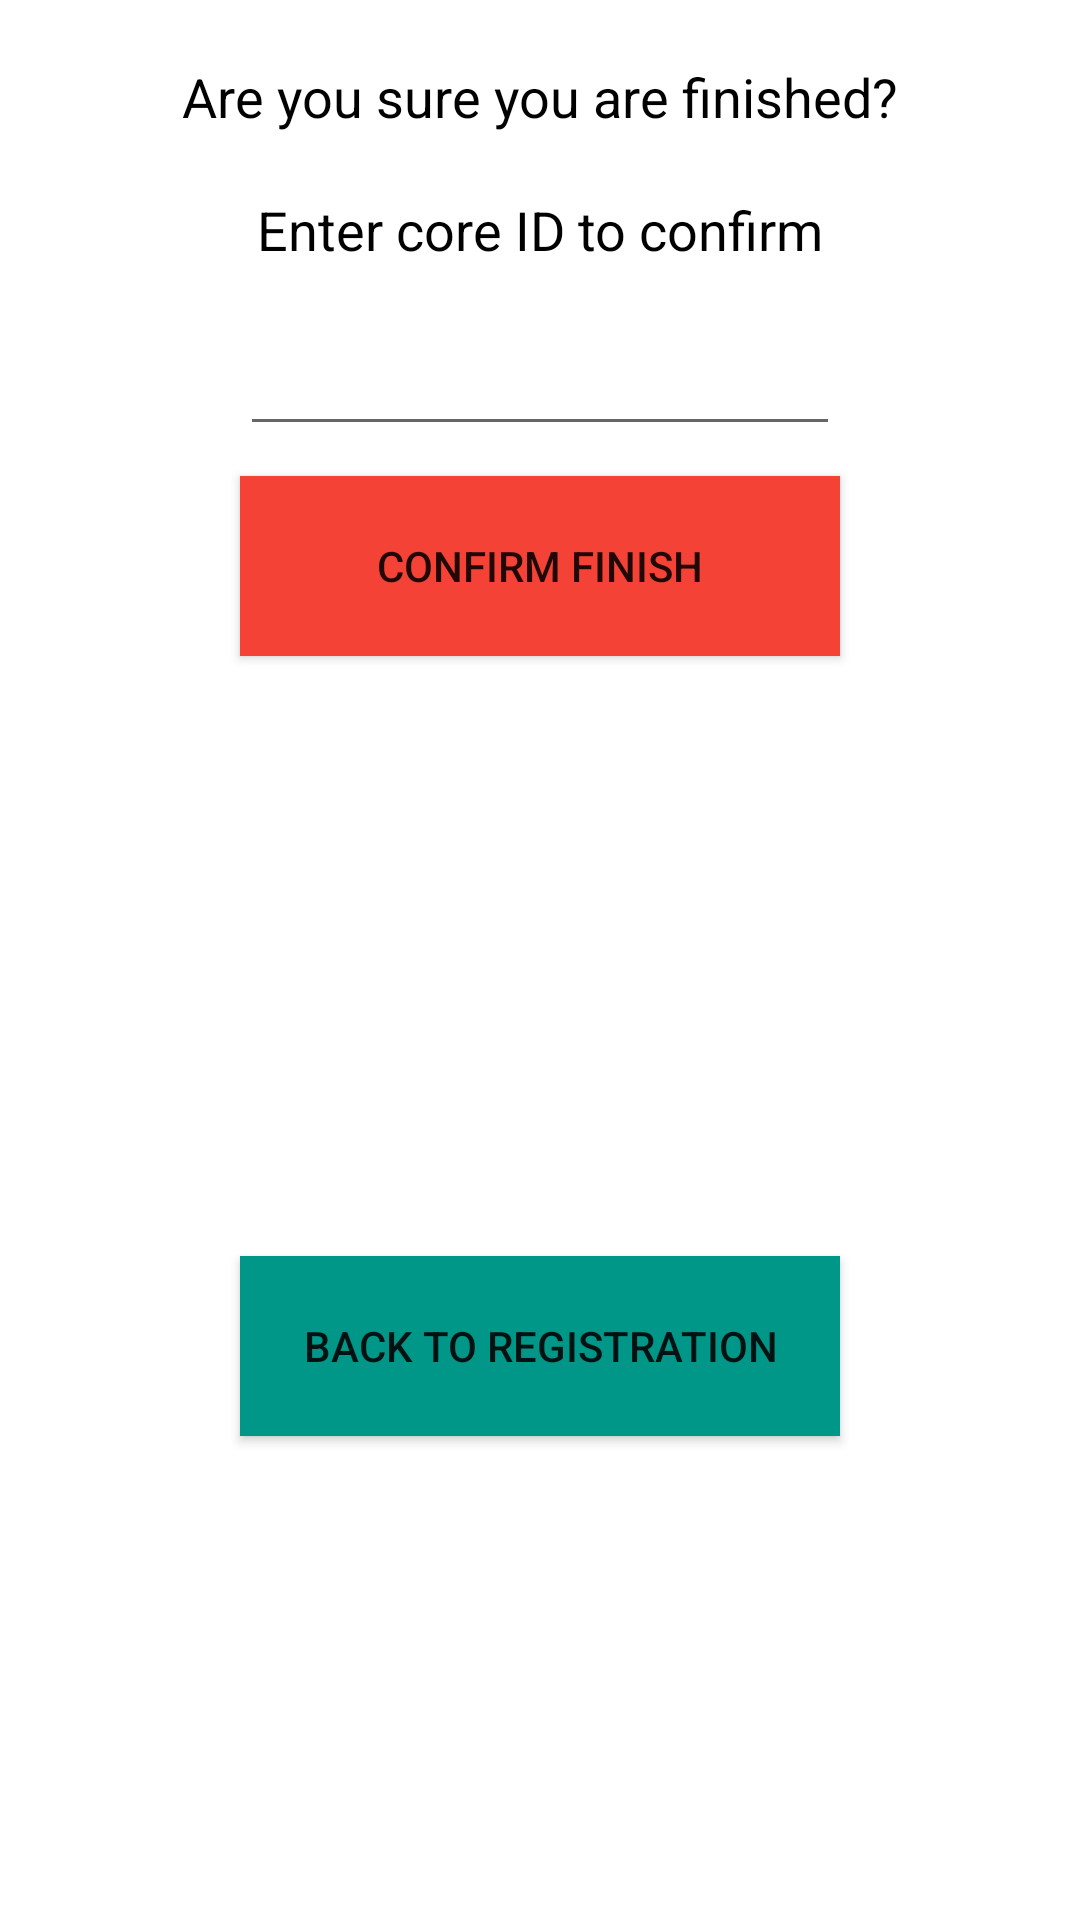

Layout XML and referenced resources for this Android screen:
<!-- AndroidManifest.xml: application theme AppTheme -->
<!-- res/layout/activity_finish_event.xml -->
<RelativeLayout
    xmlns:android="http://schemas.android.com/apk/res/android"
    xmlns:tools="http://schemas.android.com/tools"
    android:layout_width="match_parent"
    android:layout_height="match_parent"
    tools:context="com.freescale.joinin.FinishEventActivity">

    <TextView
        android:id="@+id/text_verify_finished"
        android:layout_width="wrap_content"
        android:layout_height="wrap_content"
        android:text="@string/text_verify_finished"
        android:textAppearance="?android:textAppearanceMedium"
        android:layout_centerHorizontal="true"
        android:layout_marginTop="20dp"
        android:textColor="@color/black"/>

    <TextView
        android:id="@+id/text_verify_coreid"
        android:layout_width="wrap_content"
        android:layout_height="wrap_content"
        android:text="@string/text_verify_coreid"
        android:textAppearance="?android:textAppearanceMedium"
        android:layout_centerHorizontal="true"
        android:layout_marginTop="20dp"
        android:layout_below="@id/text_verify_finished"
        android:textColor="@color/black"/>

    <EditText
        android:id="@+id/edit_verify_coreid"
        android:layout_width="200dp"
        android:layout_height="60dp"
        android:layout_below="@id/text_verify_coreid"
        android:layout_centerHorizontal="true"
        android:textColor="@color/black"
        android:layout_marginBottom="10dp"/>

    <Button
        android:id="@+id/button_confirm_finish"
        android:layout_width="200dp"
        android:layout_height="60dp"
        android:text="@string/button_confirm_finish"
        android:layout_below="@id/edit_verify_coreid"
        android:layout_centerHorizontal="true"
        android:onClick="confirmFinish"
        android:background="@color/red"/>

    <Button
        android:layout_width="200dp"
        android:layout_height="60dp"
        android:text="@string/button_back_to_reg"
        android:layout_centerHorizontal="true"
        android:layout_below="@id/button_confirm_finish"
        android:layout_marginTop="200dp"
        android:onClick="backToReg"
        android:background="@color/teal"/>

</RelativeLayout>
<!-- resources referenced by this layout -->
<resources>
  <color name="black">#000000</color>
  <color name="red">#F44336</color>
  <color name="teal">#009688</color>
  <string name="button_back_to_reg">Back to Registration</string>
  <string name="button_confirm_finish">Confirm Finish</string>
  <string name="text_verify_coreid">Enter core ID to confirm</string>
  <string name="text_verify_finished">Are you sure you are finished?</string>
  <style name="AppTheme" parent="android:Theme.Material.Light">
          <item name="android:colorPrimary">@color/red</item>
          
          <item name="android:windowBackground">@color/white</item>
          <item name="android:colorPrimaryDark">@color/red_dark</item>
          <item name="android:colorAccent">@color/red</item>
      </style>
  <color name="white">#FFFFFF</color>
  <color name="red_dark">#D50000</color>
</resources>
